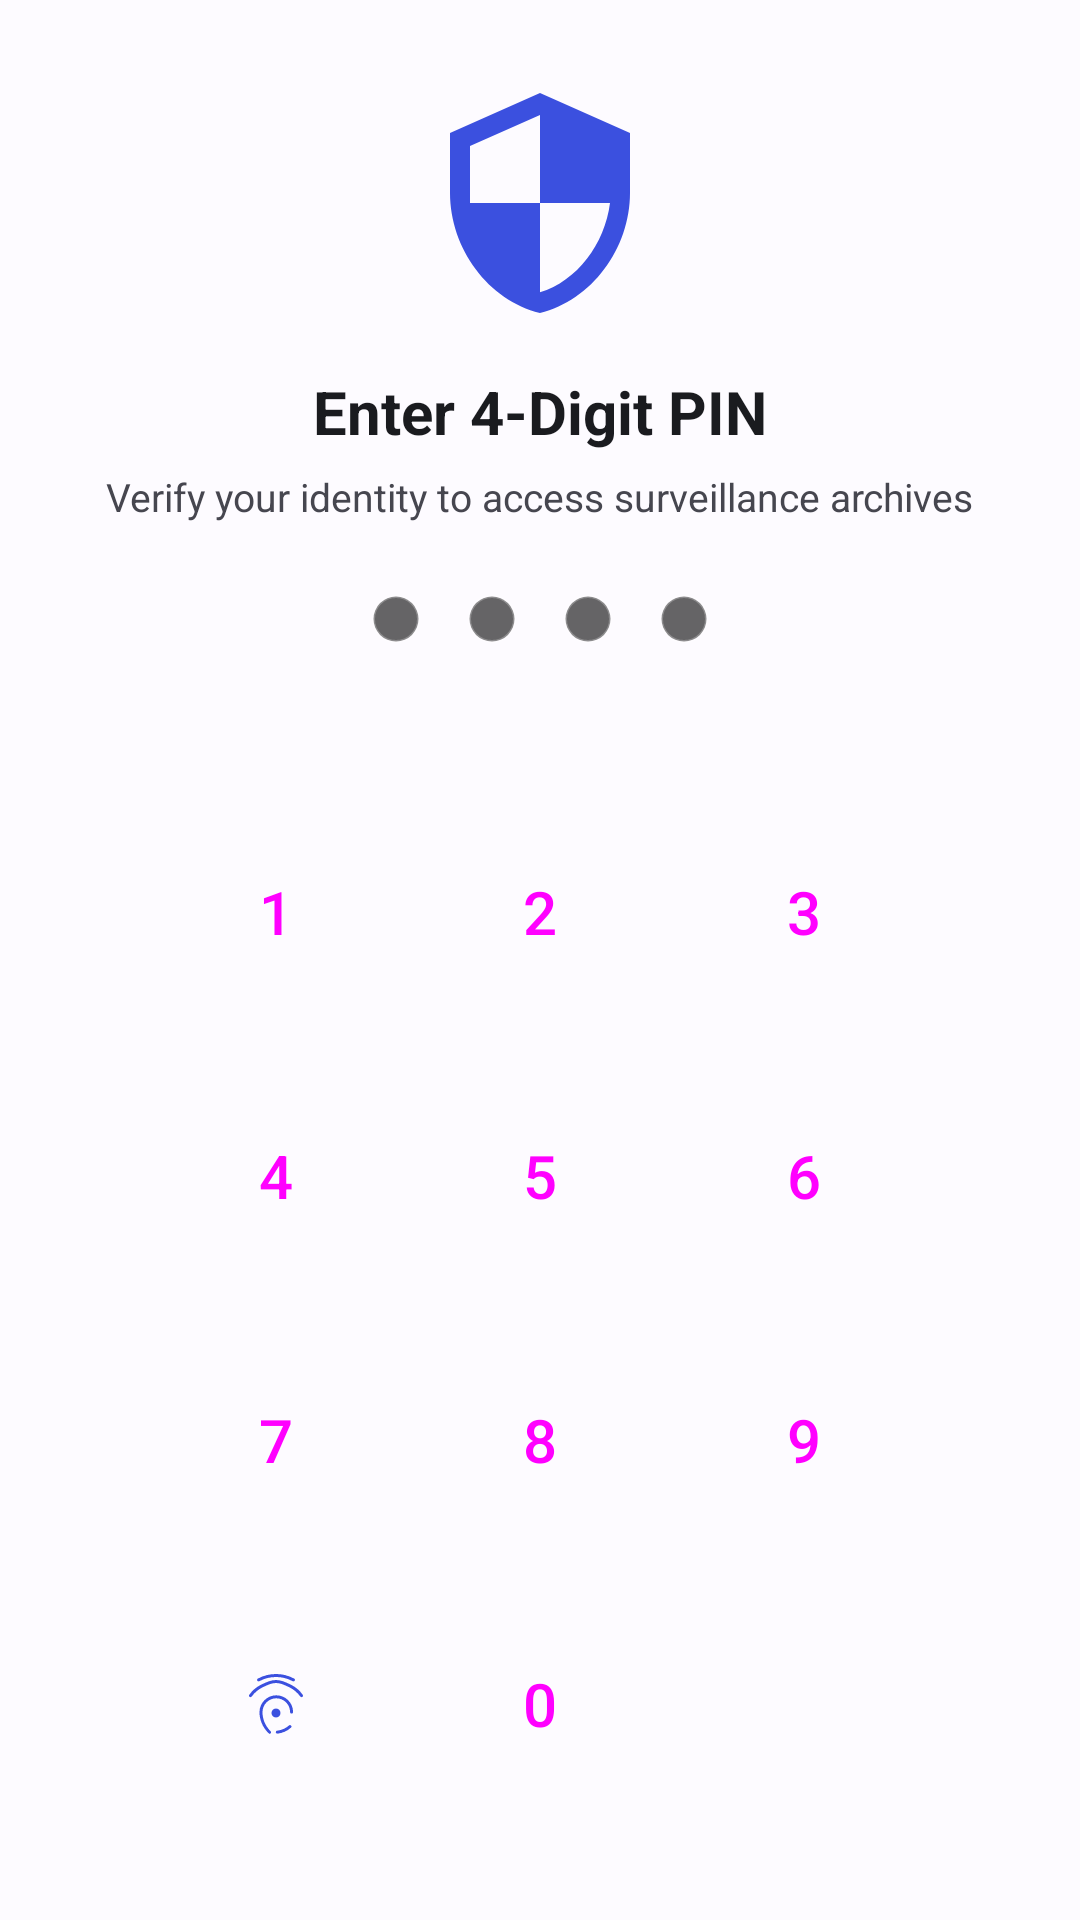

Android layout source for this screen:
<!-- AndroidManifest.xml: activity theme Theme.GallerySecurityRecorder -->
<!-- res/layout/activity_auth.xml -->
<?xml version="1.0" encoding="utf-8"?>
<LinearLayout
    xmlns:android="http://schemas.android.com/apk/res/android"
    xmlns:app="http://schemas.android.com/apk/res-auto"
    xmlns:tools="http://schemas.android.com/tools"
    android:layout_width="match_parent"
    android:layout_height="match_parent"
    android:background="?android:attr/colorBackground"
    android:gravity="center"
    android:orientation="vertical"
    android:padding="24dp">

    <ImageView
        android:id="@+id/ivAuthShield"
        android:layout_width="80dp"
        android:layout_height="80dp"
        android:contentDescription="@string/auth_title"
        android:src="@drawable/ic_security_shield" />

    <TextView
        android:id="@+id/tvAuthTitle"
        android:layout_width="wrap_content"
        android:layout_height="wrap_content"
        android:layout_marginTop="16dp"
        android:text="@string/auth_enter_pin"
        android:textColor="?attr/colorOnSurface"
        android:textSize="20sp"
        android:textStyle="bold" />

    <TextView
        android:id="@+id/tvAuthSubtitle"
        android:layout_width="wrap_content"
        android:layout_height="wrap_content"
        android:layout_marginTop="6dp"
        android:gravity="center"
        android:text="@string/auth_subtitle"
        android:textColor="?attr/colorOnSurfaceVariant"
        android:textSize="13sp" />

    
    <LinearLayout
        android:id="@+id/layoutPinDots"
        android:layout_width="wrap_content"
        android:layout_height="wrap_content"
        android:layout_marginTop="24dp"
        android:orientation="horizontal">

        <View
            android:id="@+id/dot1"
            android:layout_width="16dp"
            android:layout_height="16dp"
            android:layout_marginHorizontal="8dp"
            android:background="@drawable/bg_pill_badge" />

        <View
            android:id="@+id/dot2"
            android:layout_width="16dp"
            android:layout_height="16dp"
            android:layout_marginHorizontal="8dp"
            android:background="@drawable/bg_pill_badge" />

        <View
            android:id="@+id/dot3"
            android:layout_width="16dp"
            android:layout_height="16dp"
            android:layout_marginHorizontal="8dp"
            android:background="@drawable/bg_pill_badge" />

        <View
            android:id="@+id/dot4"
            android:layout_width="16dp"
            android:layout_height="16dp"
            android:layout_marginHorizontal="8dp"
            android:background="@drawable/bg_pill_badge" />
    </LinearLayout>

    <TextView
        android:id="@+id/tvAuthError"
        android:layout_width="wrap_content"
        android:layout_height="wrap_content"
        android:layout_marginTop="12dp"
        android:textColor="?attr/colorError"
        android:textSize="13sp"
        android:visibility="invisible"
        tools:text="Incorrect PIN. Try again."
        tools:visibility="visible" />

    
    <GridLayout
        android:id="@+id/numPadGrid"
        android:layout_width="wrap_content"
        android:layout_height="wrap_content"
        android:layout_marginTop="16dp"
        android:columnCount="3"
        android:rowCount="4">

        
        <Button
            android:id="@+id/btnNum1"
            style="@style/Widget.Material3.Button.TonalButton"
            android:layout_width="72dp"
            android:layout_height="72dp"
            android:layout_margin="8dp"
            android:text="1"
            android:textSize="20sp" />

        <Button
            android:id="@+id/btnNum2"
            style="@style/Widget.Material3.Button.TonalButton"
            android:layout_width="72dp"
            android:layout_height="72dp"
            android:layout_margin="8dp"
            android:text="2"
            android:textSize="20sp" />

        <Button
            android:id="@+id/btnNum3"
            style="@style/Widget.Material3.Button.TonalButton"
            android:layout_width="72dp"
            android:layout_height="72dp"
            android:layout_margin="8dp"
            android:text="3"
            android:textSize="20sp" />

        
        <Button
            android:id="@+id/btnNum4"
            style="@style/Widget.Material3.Button.TonalButton"
            android:layout_width="72dp"
            android:layout_height="72dp"
            android:layout_margin="8dp"
            android:text="4"
            android:textSize="20sp" />

        <Button
            android:id="@+id/btnNum5"
            style="@style/Widget.Material3.Button.TonalButton"
            android:layout_width="72dp"
            android:layout_height="72dp"
            android:layout_margin="8dp"
            android:text="5"
            android:textSize="20sp" />

        <Button
            android:id="@+id/btnNum6"
            style="@style/Widget.Material3.Button.TonalButton"
            android:layout_width="72dp"
            android:layout_height="72dp"
            android:layout_margin="8dp"
            android:text="6"
            android:textSize="20sp" />

        
        <Button
            android:id="@+id/btnNum7"
            style="@style/Widget.Material3.Button.TonalButton"
            android:layout_width="72dp"
            android:layout_height="72dp"
            android:layout_margin="8dp"
            android:text="7"
            android:textSize="20sp" />

        <Button
            android:id="@+id/btnNum8"
            style="@style/Widget.Material3.Button.TonalButton"
            android:layout_width="72dp"
            android:layout_height="72dp"
            android:layout_margin="8dp"
            android:text="8"
            android:textSize="20sp" />

        <Button
            android:id="@+id/btnNum9"
            style="@style/Widget.Material3.Button.TonalButton"
            android:layout_width="72dp"
            android:layout_height="72dp"
            android:layout_margin="8dp"
            android:text="9"
            android:textSize="20sp" />

        
        <ImageButton
            android:id="@+id/btnBiometricAuth"
            android:layout_width="72dp"
            android:layout_height="72dp"
            android:layout_margin="8dp"
            android:background="?attr/selectableItemBackgroundBorderless"
            android:contentDescription="@string/auth_prompt_subtitle"
            android:src="@drawable/ic_fingerprint"
            app:tint="?attr/colorPrimary" />

        <Button
            android:id="@+id/btnNum0"
            style="@style/Widget.Material3.Button.TonalButton"
            android:layout_width="72dp"
            android:layout_height="72dp"
            android:layout_margin="8dp"
            android:text="0"
            android:textSize="20sp" />

        <ImageButton
            android:id="@+id/btnNumBackspace"
            android:layout_width="72dp"
            android:layout_height="72dp"
            android:layout_margin="8dp"
            android:background="?attr/selectableItemBackgroundBorderless"
            android:contentDescription="@string/action_cancel"
            android:src="@drawable/ic_close"
            app:tint="?attr/colorOnSurface" />
    </GridLayout>

</LinearLayout>
<!-- resources referenced by this layout -->
<resources>
  <!-- drawable bg_pill_badge (drawable) -->
  <?xml version="1.0" encoding="utf-8"?>
  <shape xmlns:android="http://schemas.android.com/apk/res/android"
      android:shape="rectangle">
      <corners android:radius="100dp" />
      <solid android:color="@color/overlay_black_60" />
      <stroke
          android:width="1dp"
          android:color="#40FFFFFF" />
      <padding
          android:bottom="4dp"
          android:left="12dp"
          android:right="12dp"
          android:top="4dp" />
  </shape>
  <!-- drawable ic_security_shield (drawable) -->
  <vector xmlns:android="http://schemas.android.com/apk/res/android"
      android:width="24dp"
      android:height="24dp"
      android:viewportWidth="24"
      android:viewportHeight="24">
      <path
          android:fillColor="?attr/colorPrimary"
          android:pathData="M12,1L3,5v6c0,5.55 3.84,10.74 9,12 5.16,-1.26 9,-6.45 9,-12V5l-9,-4zm0,10.99h7c-0.53,4.12 -3.28,7.79 -7,8.94V12H5V6.3l7,-3.11v8.8z" />
  </vector>
  <string name="action_cancel">Cancel</string>
  <string name="auth_enter_pin">Enter 4-Digit PIN</string>
  <string name="auth_prompt_subtitle">Use fingerprint or face recognition</string>
  <string name="auth_subtitle">Verify your identity to access surveillance archives</string>
  <string name="auth_title">Security Authentication</string>
  <color name="overlay_black_60">#99000000</color>
  <color name="md_theme_light_primary">#3B50DF</color>
  <color name="md_theme_light_onPrimary">#FFFFFF</color>
  <color name="md_theme_light_primaryContainer">#DFE0FF</color>
  <color name="md_theme_light_onPrimaryContainer">#000B5C</color>
  <color name="md_theme_light_secondary">#5C5D72</color>
  <color name="md_theme_light_onSecondary">#FFFFFF</color>
  <color name="md_theme_light_secondaryContainer">#E1E0F9</color>
  <color name="md_theme_light_onSecondaryContainer">#191A2C</color>
  <color name="md_theme_light_tertiary">#78536B</color>
  <color name="md_theme_light_onTertiary">#FFFFFF</color>
  <color name="md_theme_light_tertiaryContainer">#FFD7EE</color>
  <color name="md_theme_light_onTertiaryContainer">#2E1126</color>
  <color name="md_theme_light_error">#BA1A1A</color>
  <color name="md_theme_light_onError">#FFFFFF</color>
  <color name="md_theme_light_errorContainer">#FFDAD6</color>
  <color name="md_theme_light_onErrorContainer">#410002</color>
  <color name="md_theme_light_background">#FDFBFF</color>
  <color name="md_theme_light_onBackground">#1A1B1F</color>
  <color name="md_theme_light_surface">#FDFBFF</color>
  <color name="md_theme_light_onSurface">#1A1B1F</color>
  <color name="md_theme_light_surfaceVariant">#E3E1EC</color>
  <color name="md_theme_light_onSurfaceVariant">#46464F</color>
  <color name="md_theme_light_outline">#777680</color>
  <color name="md_theme_light_outlineVariant">#C7C5D0</color>
</resources>
